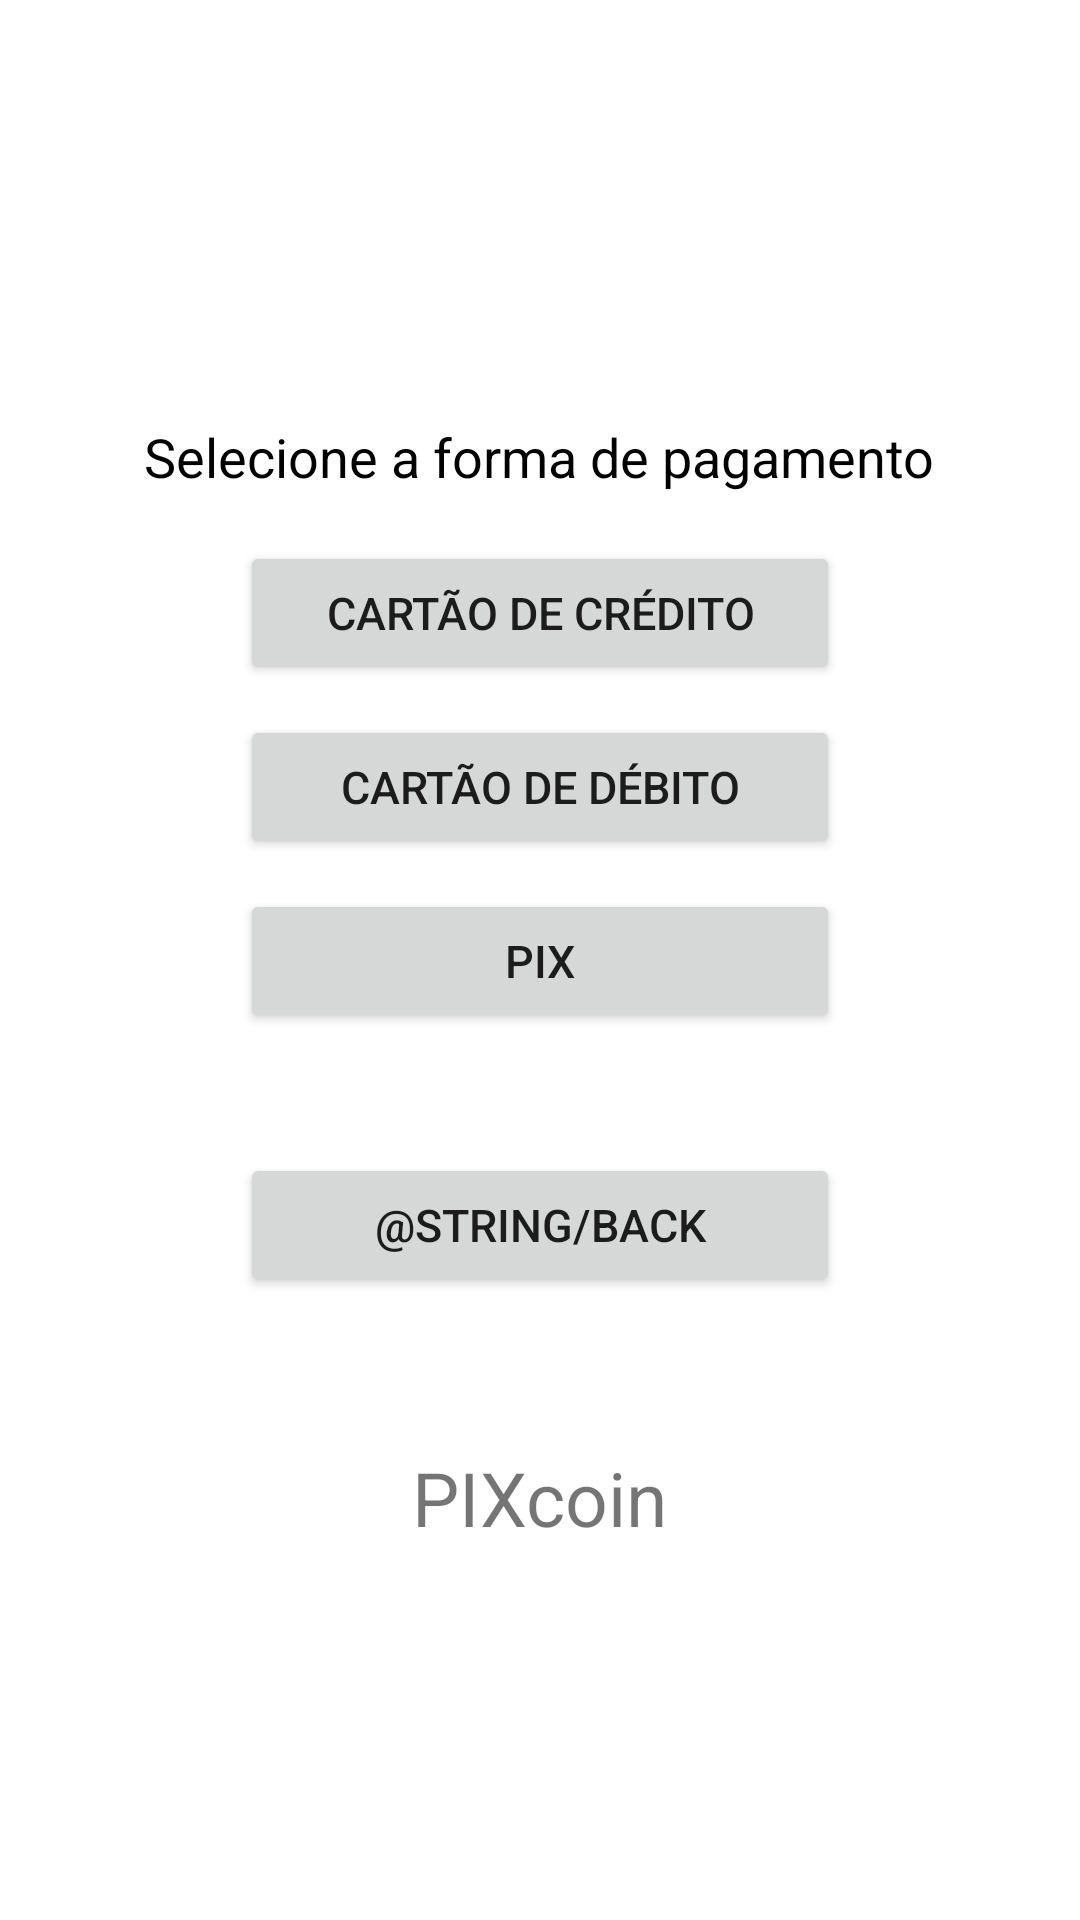

The Android layout XML behind this screen, and the referenced resources:
<!-- AndroidManifest.xml: application theme Theme.PIXcoin -->
<!-- res/layout/activity_payment_method.xml -->
<?xml version="1.0" encoding="utf-8"?>
<LinearLayout xmlns:android="http://schemas.android.com/apk/res/android"
    android:layout_width="match_parent"
    android:layout_height="match_parent"
    android:orientation="vertical"
    android:padding="16dp"
    android:gravity="center"
    >

    <TextView
        android:id="@+id/txtStatus"
        android:layout_width="wrap_content"
        android:layout_height="wrap_content"
        android:text="@string/select_payment_form"
        android:textSize="18sp"
        android:padding="16dp"
        android:textColor="#000"
    />

    <Button
        android:id="@+id/btnCredit"
        android:layout_width="200dp"
        android:layout_height="wrap_content"
        android:text="@string/credit_card"
        android:textSize="15sp"
        android:layout_marginBottom="10dp"
    />

    <Button
        android:id="@+id/btnDebit"
        android:layout_width="200dp"
        android:layout_height="wrap_content"
        android:text="@string/debit_card"
        android:textSize="15sp"
        android:layout_marginBottom="10dp"
    />

    <Button
        android:id="@+id/btnPIX"
        android:layout_width="200dp"
        android:layout_height="wrap_content"
        android:text="@string/pix"
        android:textSize="15sp"
    />

    <Button
        android:id="@+id/btnBack"
        android:layout_width="200dp"
        android:layout_height="wrap_content"
        android:text="@string/back"
        android:textSize="15sp"
        android:layout_marginTop="40dp"
    />

    <TextView
        android:id="@+id/logo"
        android:layout_width="163dp"
        android:layout_height="wrap_content"
        android:layout_marginTop="50dp"
        android:textAlignment="center"
        android:text="@string/app_name"
        android:textSize="25sp"
    />
</LinearLayout>
<!-- resources referenced by this layout -->
<resources>
  <string name="app_name">PIXcoin</string>
  <string name="credit_card">Cartão de crédito</string>
  <string name="debit_card">Cartão de Débito</string>
  <string name="pix">PIX</string>
  <string name="select_payment_form">Selecione a forma de pagamento</string>
  <style name="Theme.PIXcoin" parent="Theme.MaterialComponents.DayNight.DarkActionBar">
          
          <item name="colorPrimary">@color/pixcoin</item>
          <item name="colorPrimaryVariant">@color/pixcoin</item>
          <item name="colorOnPrimary">@color/white</item>
          
          <item name="colorSecondary">@color/teal_200</item>
          <item name="colorSecondaryVariant">@color/teal_700</item>
          <item name="colorOnSecondary">@color/black</item>
          
          <item name="android:statusBarColor">?attr/colorPrimaryVariant</item>
          <item name="android:windowLightStatusBar">true</item>
      </style>
  <color name="pixcoin">#0097b2</color>
  <color name="white">#FFFFFFFF</color>
  <color name="teal_200">#FF03DAC5</color>
  <color name="teal_700">#FF018786</color>
  <color name="black">#FF000000</color>
</resources>
